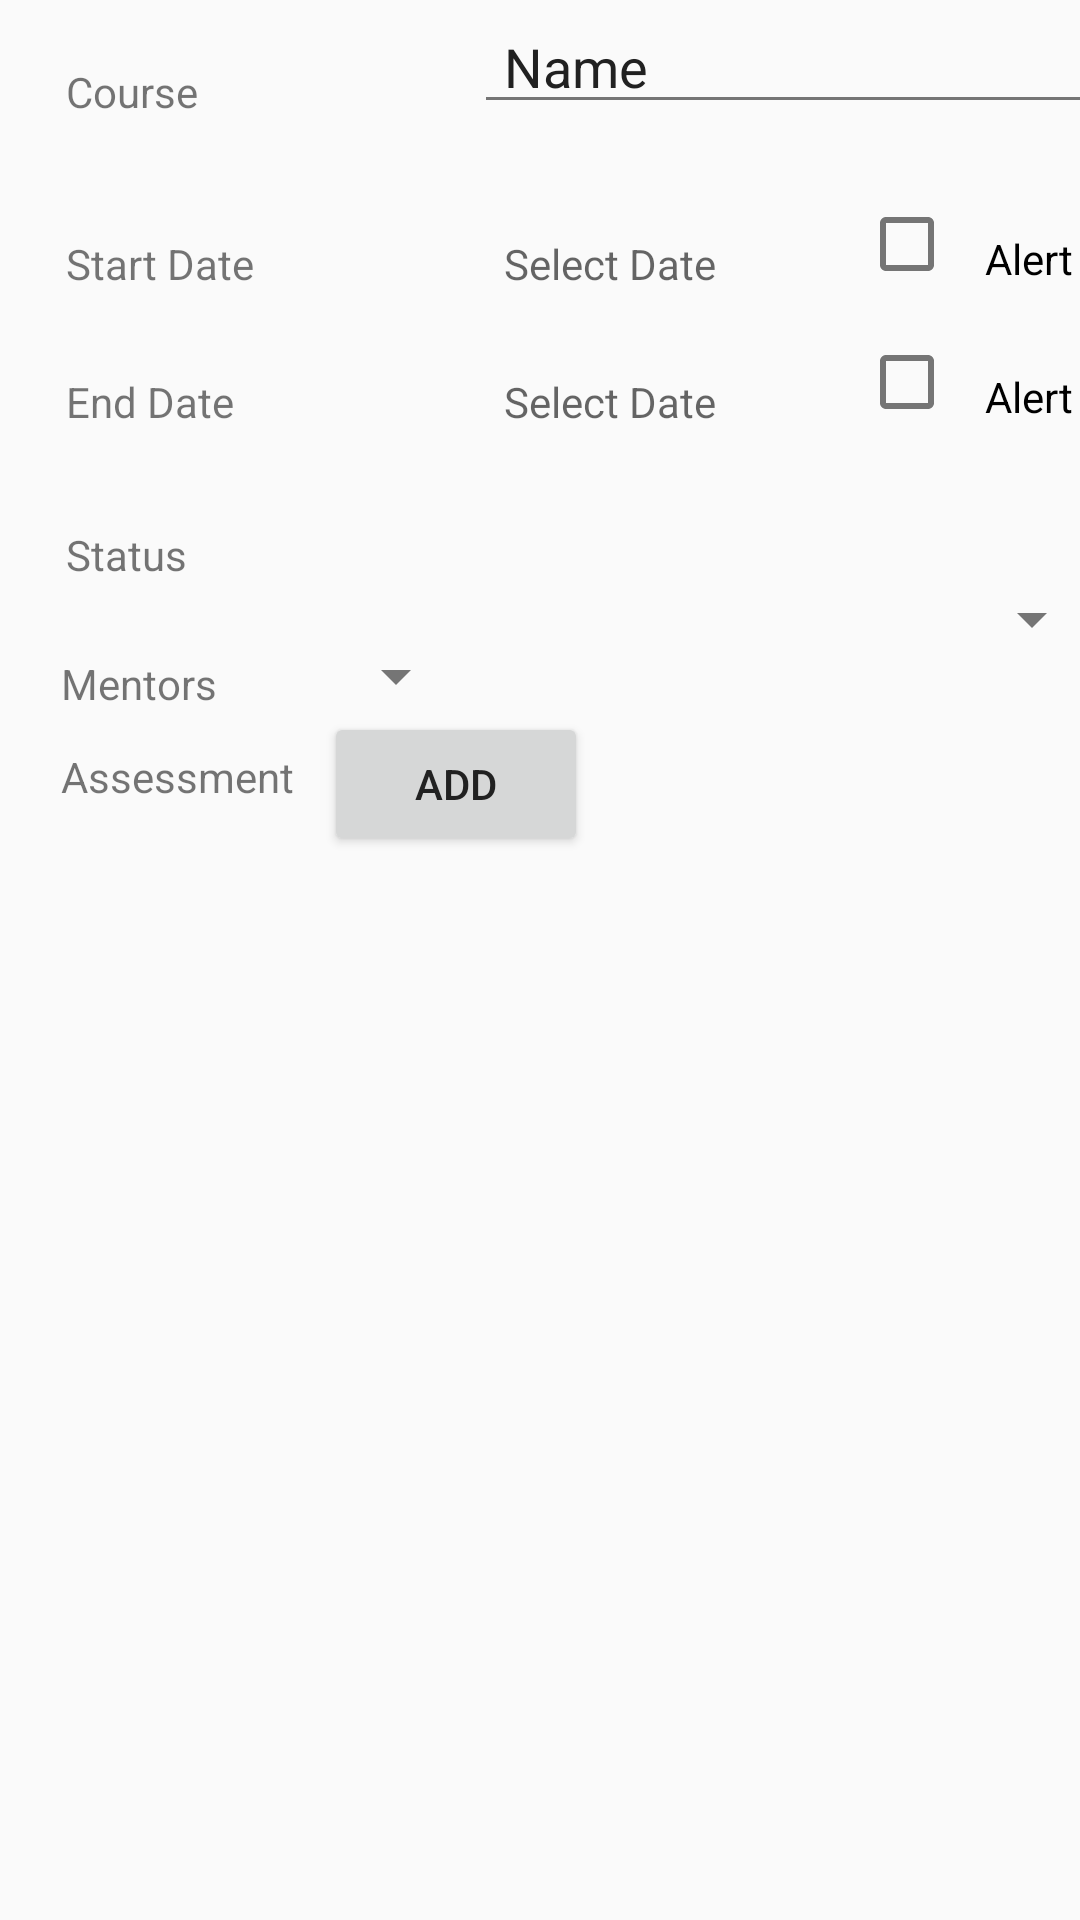

The Android layout XML behind this screen, and the referenced resources:
<!-- AndroidManifest.xml: application theme AppTheme -->
<!-- res/layout/course_detail_layout.xml -->
<?xml version="1.0" encoding="utf-8"?>
<android.support.constraint.ConstraintLayout xmlns:android="http://schemas.android.com/apk/res/android"
    xmlns:tools="http://schemas.android.com/tools"
    android:layout_width="match_parent"
    android:layout_height="match_parent">


    <RelativeLayout
        android:layout_width="368dp"
        android:layout_height="495dp"
        tools:layout_editor_absoluteX="8dp"
        tools:layout_editor_absoluteY="8dp">

        <TextView
            android:id="@+id/course_name_label"
            android:layout_width="wrap_content"
            android:layout_height="wrap_content"
            android:layout_alignParentLeft="true"
            android:layout_alignParentStart="true"
            android:layout_alignParentTop="true"
            android:layout_marginLeft="12dp"
            android:layout_marginStart="12dp"
            android:layout_marginTop="11dp"
            android:paddingLeft="10dp"
            android:paddingRight="10dp"
            android:paddingTop="10dp"
            android:text="Course" />

        <EditText
            android:id="@+id/course_name_edit"
            android:layout_width="wrap_content"
            android:layout_height="wrap_content"
            android:layout_alignParentEnd="true"
            android:layout_alignParentRight="true"
            android:layout_alignParentTop="true"
            android:ems="10"
            android:inputType="textPersonName"
            android:paddingLeft="10dp"
            android:paddingRight="10dp"
            android:paddingTop="10dp"
            android:text="Name" />

        <TextView
            android:id="@+id/start_date_label"
            android:layout_width="wrap_content"
            android:layout_height="wrap_content"
            android:layout_alignLeft="@+id/course_name_label"
            android:layout_alignStart="@+id/course_name_label"
            android:layout_below="@+id/course_name_edit"
            android:layout_marginTop="27dp"
            android:paddingLeft="10dp"
            android:paddingRight="10dp"
            android:paddingTop="10dp"
            android:text="Start Date" />

        <TextView
            android:id="@+id/course_start_date"
            android:layout_width="wrap_content"
            android:layout_height="wrap_content"
            android:layout_alignBaseline="@+id/start_date_label"
            android:layout_alignBottom="@+id/start_date_label"
            android:layout_alignLeft="@+id/course_name_edit"
            android:layout_alignStart="@+id/course_name_edit"
            android:hint="Select Date"
            android:paddingLeft="10dp"
            android:paddingRight="10dp"
            android:paddingTop="10dp" />

        <TextView
            android:id="@+id/end_date_label"
            android:layout_width="wrap_content"
            android:layout_height="wrap_content"
            android:layout_alignLeft="@+id/start_date_label"
            android:layout_alignStart="@+id/start_date_label"
            android:layout_below="@+id/start_date_label"
            android:layout_marginTop="17dp"
            android:paddingLeft="10dp"
            android:paddingRight="10dp"
            android:paddingTop="10dp"
            android:text="End Date" />

        <TextView
            android:id="@+id/course_end_date"
            android:layout_width="wrap_content"
            android:layout_height="wrap_content"
            android:layout_alignEnd="@+id/course_start_date"
            android:layout_alignRight="@+id/course_start_date"
            android:layout_alignTop="@+id/end_date_label"
            android:hint="Select Date"
            android:paddingLeft="10dp"
            android:paddingRight="10dp"
            android:paddingTop="10dp" />

        <CheckBox
            android:id="@+id/start_date_alert_checkbox"
            android:layout_width="wrap_content"
            android:layout_height="wrap_content"
            android:layout_alignBottom="@+id/course_start_date"
            android:layout_alignEnd="@+id/course_name_edit"
            android:layout_alignRight="@+id/course_name_edit"
            android:paddingLeft="10dp"
            android:paddingRight="10dp"
            android:paddingTop="10dp"
            android:text="Alert" />

        <CheckBox
            android:id="@+id/end_date_alert_checkbox"
            android:layout_width="wrap_content"
            android:layout_height="wrap_content"
            android:layout_alignBottom="@+id/course_end_date"
            android:layout_alignLeft="@+id/start_date_alert_checkbox"
            android:layout_alignStart="@+id/start_date_alert_checkbox"
            android:paddingLeft="10dp"
            android:paddingRight="10dp"
            android:paddingTop="10dp"
            android:text="Alert" />

        <TextView
            android:id="@+id/status_label"
            android:layout_width="wrap_content"
            android:layout_height="wrap_content"
            android:layout_alignLeft="@+id/end_date_label"
            android:layout_alignStart="@+id/end_date_label"
            android:layout_below="@+id/end_date_label"
            android:layout_marginTop="22dp"
            android:paddingLeft="10dp"
            android:paddingRight="10dp"
            android:paddingTop="10dp"
            android:text="Status" />

        <Spinner
            android:id="@+id/status_spinner"
            android:layout_width="match_parent"
            android:layout_height="wrap_content"
            android:layout_alignParentLeft="true"
            android:layout_alignParentStart="true"
            android:layout_below="@+id/status_label"
            android:paddingLeft="10dp"
            android:paddingRight="10dp"
            android:paddingTop="10dp" />

        <TextView
            android:id="@+id/mentorLabel"
            android:layout_width="wrap_content"
            android:layout_height="wrap_content"
            android:layout_alignEnd="@+id/status_label"
            android:layout_alignRight="@+id/status_label"
            android:layout_below="@+id/status_spinner"
            android:text="Mentors" />

        <Spinner
            android:id="@+id/mentor_spinner"
            android:layout_width="wrap_content"
            android:layout_height="wrap_content"
            android:layout_alignBottom="@+id/mentorLabel"
            android:layout_marginLeft="13dp"
            android:layout_marginStart="13dp"
            android:layout_toEndOf="@+id/start_date_label"
            android:layout_toRightOf="@+id/start_date_label"
            android:hint="Click to select Mentor"/>

        <TextView
            android:id="@+id/assessments_label"
            android:layout_width="wrap_content"
            android:layout_height="wrap_content"
            android:layout_alignLeft="@+id/mentorLabel"
            android:layout_alignStart="@+id/mentorLabel"
            android:layout_below="@+id/mentorLabel"
            android:layout_marginTop="12dp"
            android:text="Assessment" />

        <ListView
            android:id="@+id/assessments_list_view"
            android:layout_width="match_parent"
            android:layout_height="match_parent"
            android:layout_alignLeft="@+id/assessments_label"
            android:layout_alignStart="@+id/assessments_label"
            android:layout_below="@+id/assessments_label"
            android:layout_marginTop="14dp" />

        <Button
            android:id="@+id/add_assessment_button"
            android:layout_width="wrap_content"
            android:layout_height="wrap_content"
            android:layout_alignLeft="@+id/mentor_spinner"
            android:layout_alignStart="@+id/mentor_spinner"
            android:layout_below="@+id/mentor_spinner"
            android:text="Add"
            android:tooltipText="Save course before adding assessments"/>

    </RelativeLayout>
</android.support.constraint.ConstraintLayout>
<!-- resources referenced by this layout -->
<resources>
  <style name="AppTheme" parent="Theme.AppCompat.Light.DarkActionBar">
          
          <item name="colorPrimary">@color/primary_light</item>
          <item name="colorPrimaryDark">@color/primary_dark</item>
          <item name="colorAccent">@color/accent</item>
          <item name="android:textColorPrimary">@color/primary_text</item>
          <item name="android:textColorSecondary">@color/secondary_text</item>
  
      </style>
  <color name="primary_light">#4caf50</color>
  <color name="primary_dark">#388E3C</color>
  <color name="accent">#8BC34A</color>
  <color name="primary_text">#212121</color>
  <color name="secondary_text">#757575</color>
</resources>
